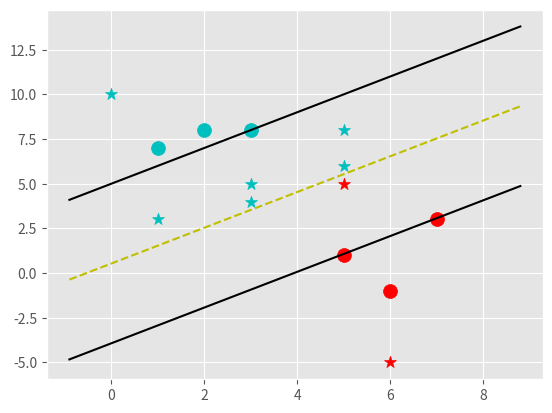

Reproduce this figure in Python.
# -*- coding: utf-8 -*-
"""Support Vector Machine (SVM) classification for machine learning.

SVM is a binary classifier. The objective of the SVM is to find the best
separating hyperplane in vector space which is also referred to as the
decision boundary. And it decides what separating hyperplane is the 'best'
because the distance from it and the associating data it is separating is the
greatest at the plane in question. The SVM classifies as either on the positive
or negative side of the hyperplane.

This is the file where I create the algorithm from scratch. This is algorithm
for linear 2D data.

Example:

        $ python howItWorksSupportVectorMachine.py

Todo:
    *
"""
import matplotlib.pyplot as plt
from matplotlib import style
import numpy as np
style.use('ggplot')


class SupportVectorMachine:
    """Support Vector Machine (SVM) class.

    This class is for creating an instance of a SVM. To avoid retraining or
    refitting (as it's also called) it all the time.
    """

    def __init__(self, visualization=True):
        """The __init__ method of the SupportVectorMachine class.

        Args:
            visualization (bool): Default set to True due to debugging
        """
        self.visualization = visualization
        self.colors = {1: 'r', -1: 'c'}
        if visualization:
            self.fig = plt.figure()
            self.ax = self.fig.add_subplot(1, 1, 1)

    def fit(self, data):
        """Method to train the SVM object as a convex optimization problem.

        Uses a simple method to solve convex optimization problems. There are
        more sophisticated methods, but for the sake of simplicity (because I
        want to do it from scratch) I use a simpler method.

        Return:
            (int)

        Args:
            data (:obj:`list` of :obj:`int`:): Data to be fitted/trained.
        """
        self.data = data

        opt_dict = {}  # will be populated like { ||w||: [w,b]}

        # Everytime we get a value we will transform them by these multipliers
        # to see what works on each step we 'step down' the convex area.
        transforms = [[1, 1], [-1, 1], [-1, -1], [1, -1]]

        # all_data is used to find max and min values.
        all_data = []
        for yi in self.data:
            for featureset in self.data[yi]:
                for feature in featureset:
                    all_data.append(feature)
        self.max_feature_value = max(all_data)
        self.min_feature_value = min(all_data)
        all_data = None  # to avoid holding it in memory

        # starting values for training algorithm
        step_sizes = [self.max_feature_value * 0.1,
                      self.max_feature_value * 0.01,
                      self.max_feature_value * 0.001]
        # b is expensive and does not need to be as precise.
        b_range_multiple = 5
        # we do not need to take as small steps with b as we do with w.
        # we could do it, but it would make it too complex for just a portfolio
        b_multiple = 5
        # to cut a few memory corners all w = [latest_optimum, latest_optimum]
        optimum_multiplier = 10
        latest_optimum = self.max_feature_value * optimum_multiplier

        for step in step_sizes:
            w = np.array([latest_optimum, latest_optimum])
            optimized = False  # We can use this because convex problem.
            while not optimized:  # following code can probably be threaded
                for b in np.arange(
                    -1 * (self.max_feature_value * b_range_multiple),
                    self.max_feature_value * b_range_multiple,
                        step * b_multiple):
                    for transformation in transforms:
                        w_t = w * transformation
                        found_option = True
                        """
                        Here is the point that could probably be speeded up
                        this is the weakest part of the algorithm. I have
                        more algoritms to show of so I am not going to use
                        time to make this more effective. There are libraries
                        that are more effective anyway.
                        """
                        # TODO: Possibly add a break later
                        for i in self.data:
                            for xi in self.data[i]:
                                yi = i
                                if not yi * (np.dot(w_t, xi) + b) >= 1:
                                    found_option = False
                        if found_option:
                            opt_dict[np.linalg.norm(w_t)] = [w_t, b]
                if w[0] < 0:
                    optimized = True
                    print('Optimized a step')
                else:
                    w = w - step
            norms = sorted([n for n in opt_dict])
            opt_choice = opt_dict[norms[0]]
            self.w = opt_choice[0]
            self.b = opt_choice[1]
            latest_optimum = opt_choice[0][0] + step * 2

    def predict(self, features):
        """Method to predict features based on the SVM object.

        Return:
            (int) an element-wise indication of the classification of the
        features.

        Args:
            features (:obj:`list` of :obj:`int`:): Features to be predicted.
        """
        # just see if (x.w+b) is negative or positive
        classification = np.sign(np.dot(np.array(features), self.w) + self.b)
        if classification != 0 and self.visualization:
            self.ax.scatter(features[0], features[1], marker="*",
                            s=80, c=self.colors[classification])
        return classification

    def visualize(self):
        """Method for visualization and plotting."""
        [[self.ax.scatter(x[0], x[1], s=100, color=self.colors[i])
          for x in data_dict[i]] for i in data_dict]

        def hyperplane(x, w, b, v):  # hyperplane v = x.w+b
            """Method to return values of hyperplanes for visualization.

            Args:
                x, w, b (int): values to figure out the hyperplane = x.w+b
                v (int): value of the hyperplane, either the positive support
                        vector (1), the negative support vector (-1) or the
                        decision boundary (0).
            """
            return (-w[0] * x - b + v) / w[1]
        datarng = (self.min_feature_value * 0.9, self.max_feature_value * 1.1)
        hyp_x_min = datarng[0]
        hyp_x_max = datarng[1]

        # plot positive support vector hyperplane. (w.x+b) = 1
        psv1 = hyperplane(hyp_x_min, self.w, self.b, 1)
        psv2 = hyperplane(hyp_x_max, self.w, self.b, 1)
        self.ax.plot([hyp_x_min, hyp_x_max], [psv1, psv2], 'k')

        # plot negative support vector hyperplane. (w.x+b) = -1
        nsv1 = hyperplane(hyp_x_min, self.w, self.b, -1)
        nsv2 = hyperplane(hyp_x_max, self.w, self.b, -1)
        self.ax.plot([hyp_x_min, hyp_x_max], [nsv1, nsv2], 'k')

        # plot decision boundary hyperplane. (w.x+b) = 0
        db1 = hyperplane(hyp_x_min, self.w, self.b, 0)
        db2 = hyperplane(hyp_x_max, self.w, self.b, 0)
        self.ax.plot([hyp_x_min, hyp_x_max], [db1, db2], 'y--')

        plt.show()

# get training data
negative_array = np.array([[1, 7], [2, 8], [3, 8]])
positive_array = np.array([[5, 1], [6, -1], [7, 3]])
data_dict = {-1: negative_array, 1: positive_array}

svm = SupportVectorMachine()
svm.fit(data=data_dict)

# prediction data and prediction
pred_test = [[0, 10], [1, 3], [3, 4], [3, 5], [5, 5], [5, 6], [6, -5], [5, 8]]
for p in pred_test:
    svm.predict(p)

svm.visualize()
